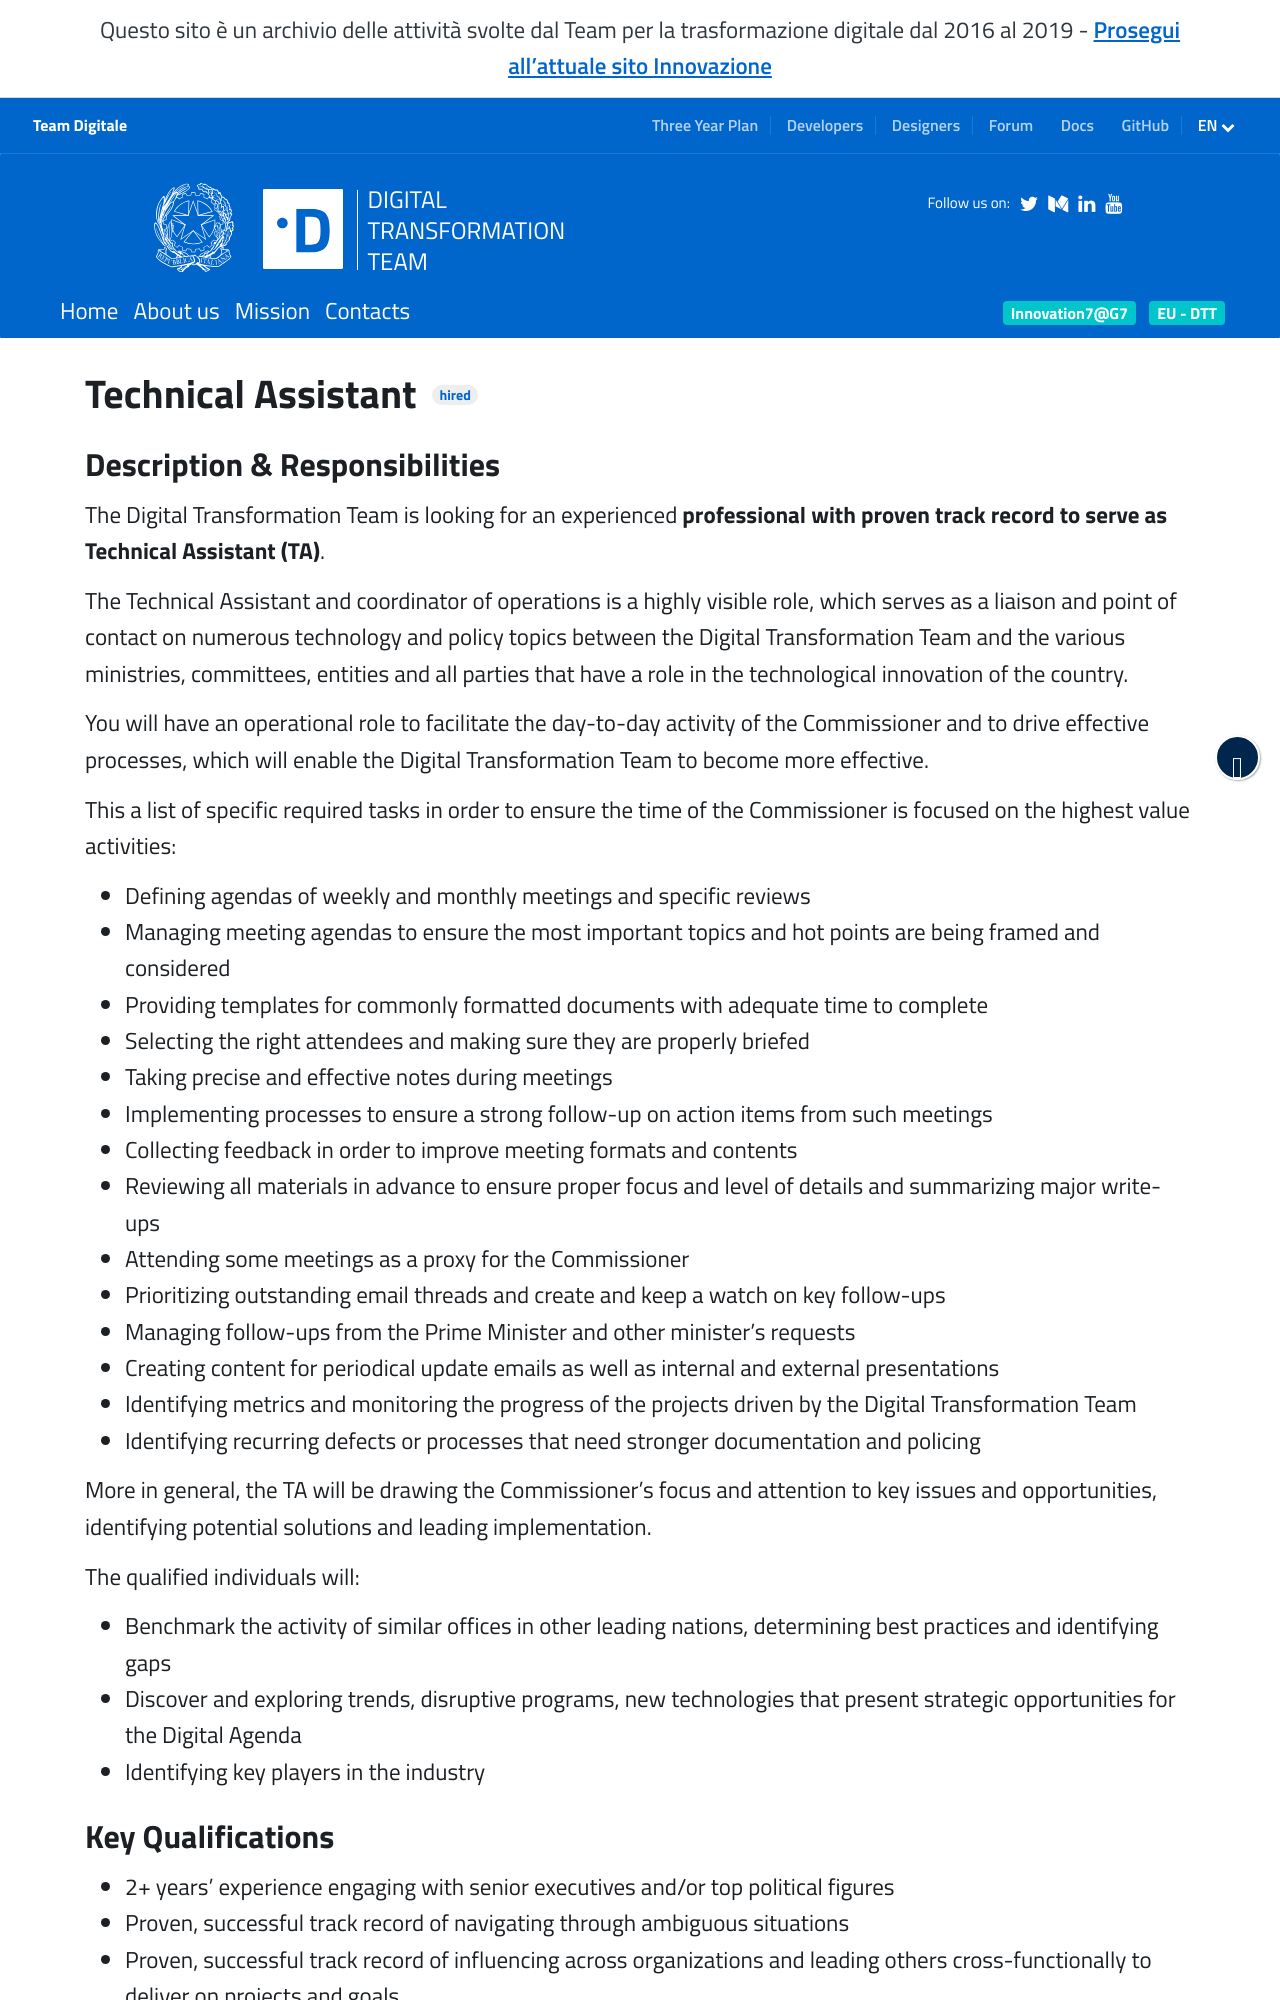

repository: teamdigitale/teamdigitale.governo.it · page: en/jobpositions/technical-assistant.htm · generator: jekyll

---
title: Technical Assistant
lang: en
permalink: /en/jobpositions/technical-assistant.htm
layout: job
archived: true
ref: assistente-tecnico
parent_ref: join-us
---

### Description & Responsibilities
The Digital Transformation Team is looking for an experienced **professional with proven track record to serve as Technical Assistant (TA)**.

The Technical Assistant and coordinator of operations is a highly visible role, which serves as a liaison and point of contact on numerous technology and policy topics between the Digital Transformation Team and the various ministries, committees, entities and all parties that have a role in the technological innovation of the country.

You will have an operational role to facilitate the day-to-day activity of the Commissioner and to drive effective processes, which will enable the Digital Transformation Team to become more effective.

This a list of specific required tasks in order to ensure the time of the Commissioner is focused on the highest value activities:

- Defining agendas of weekly and monthly meetings and specific reviews 
- Managing meeting agendas to ensure the most important topics and hot points are being framed and considered
- Providing templates for commonly formatted documents with adequate time to complete
- Selecting the right attendees and making sure they are properly briefed
- Taking precise and effective notes during meetings
- Implementing processes to ensure a strong follow-up on action items from such meetings
- Collecting feedback in order to improve meeting formats and contents
- Reviewing all materials in advance to ensure proper focus and level of details and summarizing major write-ups
- Attending some meetings as a proxy for the Commissioner
- Prioritizing outstanding email threads and create and keep a watch on key follow-ups
- Managing follow-ups from the Prime Minister and other minister’s requests
- Creating content for periodical update emails as well as internal and external presentations
- Identifying metrics and monitoring the progress of the projects driven by the Digital Transformation Team
- Identifying recurring defects or processes that need stronger documentation and policing

More in general, the TA will be drawing the Commissioner’s focus and attention to key issues and opportunities, identifying potential solutions and leading implementation.

The qualified individuals will:
